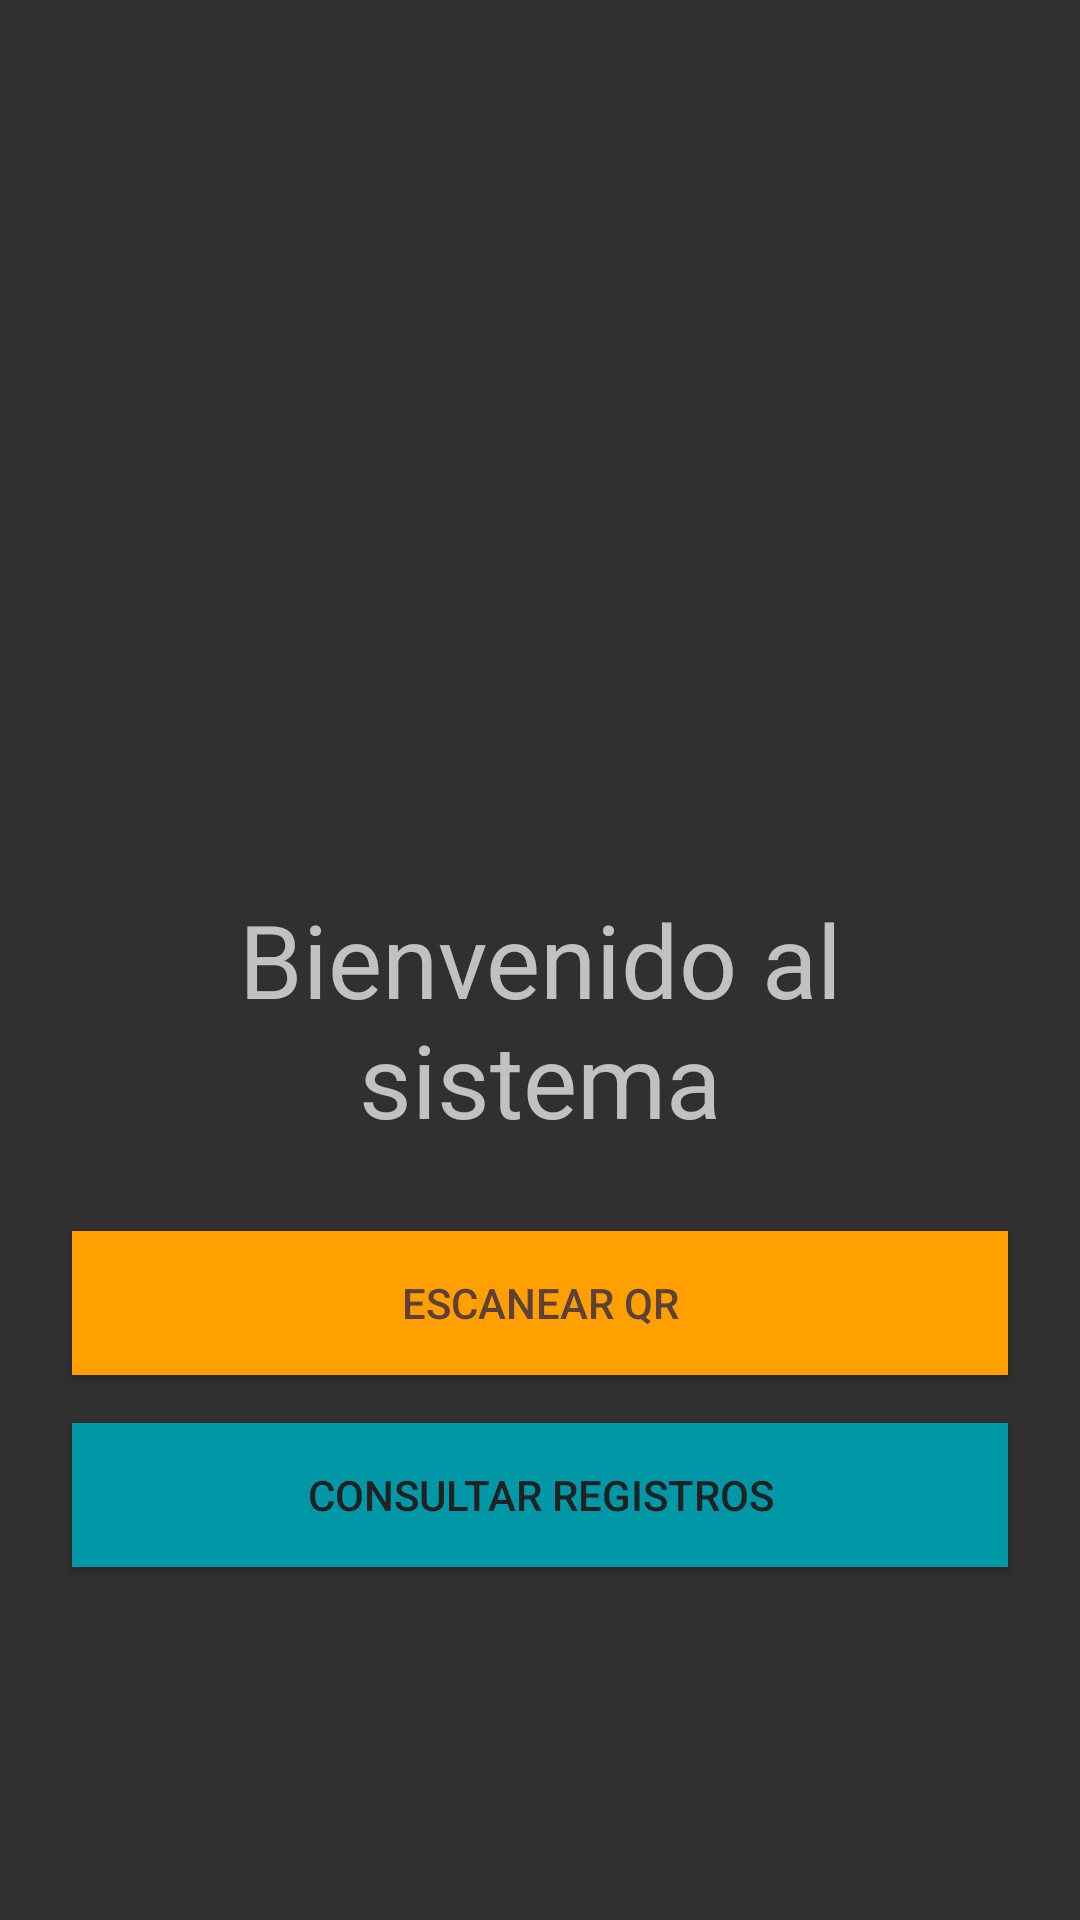

Write the Android layout XML for this screen, with the resource values it uses.
<!-- AndroidManifest.xml: application theme Theme.AppCompat.NoActionBar -->
<!-- res/layout/activity_home.xml -->
<?xml version="1.0" encoding="utf-8"?>
<androidx.constraintlayout.widget.ConstraintLayout xmlns:android="http://schemas.android.com/apk/res/android"
    xmlns:app="http://schemas.android.com/apk/res-auto"
    xmlns:tools="http://schemas.android.com/tools"
    android:layout_width="match_parent"
    android:layout_height="match_parent"
    tools:context=".MainActivity">

    <LinearLayout
        android:layout_width="match_parent"
        android:layout_height="0dp"
        android:layout_marginStart="16dp"
        android:layout_marginTop="16dp"
        android:layout_marginEnd="16dp"
        android:layout_marginBottom="16dp"
        android:gravity="center"
        android:orientation="vertical"
        app:layout_constraintBottom_toBottomOf="parent"
        app:layout_constraintEnd_toEndOf="parent"
        app:layout_constraintStart_toStartOf="parent"
        app:layout_constraintTop_toTopOf="parent">

        <LinearLayout
            android:layout_width="match_parent"
            android:layout_height="wrap_content"
            android:layout_marginBottom="80dp"
            android:gravity="center"
            android:orientation="vertical">

            <ImageView
                android:id="@+id/imageView2"
                android:layout_width="wrap_content"
                android:layout_height="261dp"
                android:contentDescription="@string/todo" />

            <TextView
                android:id="@+id/textView6"
                android:layout_width="wrap_content"
                android:layout_height="wrap_content"
                android:layout_margin="20dp"
                android:gravity="center"
                android:text="@string/bienvenido_al_sistema"
                android:textSize="34sp" />

            <Button
                android:id="@+id/btnScanQr"
                android:layout_width="match_parent"
                android:layout_height="wrap_content"
                android:layout_margin="8dp"
                android:background="#FFA000"
                android:text="@string/escanear_qr"
                android:textColor="#5D4037" />

            <Button
                android:id="@+id/button3"
                android:layout_width="match_parent"
                android:layout_height="wrap_content"
                android:layout_margin="8dp"
                android:background="#0097A7"
                android:text="@string/consultar_registros"
                android:textColor="#212121" />
        </LinearLayout>

        <LinearLayout
            android:layout_width="match_parent"
            android:layout_height="wrap_content"
            android:orientation="horizontal">

            <Button
                android:id="@+id/btnConfig"
                style="?android:attr/buttonBarButtonStyle"
                android:layout_width="wrap_content"
                android:layout_height="wrap_content"
                android:layout_margin="8dp"
                android:layout_weight="1"
                android:background="#1E88E5"
                android:text="@string/configurar_perfil"
                android:textColor="#000000" />

            <Button
                android:id="@+id/btnSignOut"
                style="?android:attr/buttonBarButtonStyle"
                android:layout_width="wrap_content"
                android:layout_height="wrap_content"
                android:layout_margin="8dp"
                android:layout_weight="1"
                android:background="#FF8A65"
                android:text="@string/cerrar_sesi_n"
                android:textColor="#212121" />

        </LinearLayout>

    </LinearLayout>
</androidx.constraintlayout.widget.ConstraintLayout>
<!-- resources referenced by this layout -->
<resources>
  <string name="bienvenido_al_sistema">Bienvenido al sistema</string>
  <string name="cerrar_sesi_n">Cerrar Sesión</string>
  <string name="configurar_perfil">Configurar perfil</string>
  <string name="consultar_registros">Consultar Registros</string>
  <string name="escanear_qr">Escanear QR</string>
  <string name="todo">TODO</string>
</resources>
